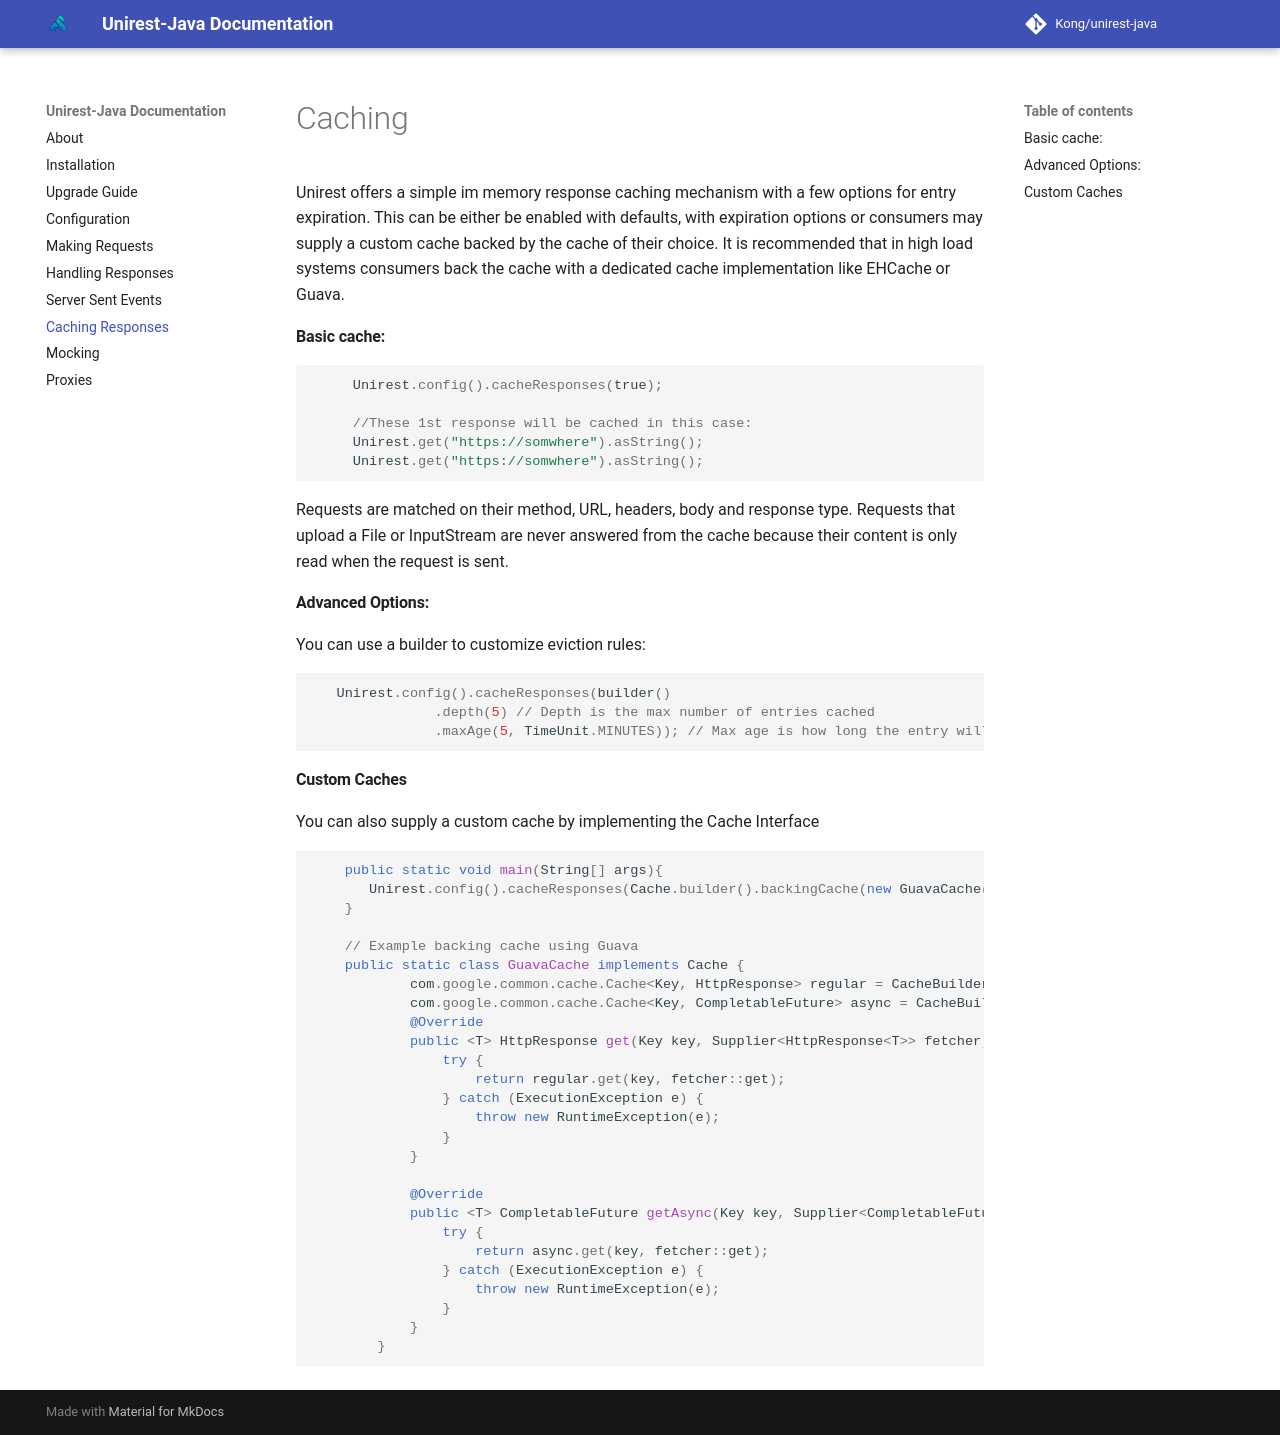

repository: dovel-pr17-validation/pr17r33-maven-unirest-java · page: caching/index.html · generator: mkdocs


# Caching
Unirest offers a simple im memory response caching mechanism with a few options for entry expiration.
This can be either be enabled with defaults, with expiration options or consumers may supply a custom cache backed by the cache of their choice.
It is recommended that in high load systems consumers back the cache with a dedicated cache implementation like EHCache or Guava.

#### Basic cache:
```java
     Unirest.config().cacheResponses(true);

     //These 1st response will be cached in this case:
     Unirest.get("https://somwhere").asString();
     Unirest.get("https://somwhere").asString();
```
Requests are matched on their method, URL, headers, body and response type. Requests that upload a File or InputStream are never answered from the cache because their content is only read when the request is sent.

#### Advanced Options:
You can use a builder to customize eviction rules:

```java
   Unirest.config().cacheResponses(builder()
               .depth(5) // Depth is the max number of entries cached
               .maxAge(5, TimeUnit.MINUTES)); // Max age is how long the entry will be kept.
```

#### Custom Caches
You can also supply a custom cache by implementing the Cache Interface
```java
    public static void main(String[] args){
       Unirest.config().cacheResponses(Cache.builder().backingCache(new GuavaCache()));
    }

    // Example backing cache using Guava
    public static class GuavaCache implements Cache {
            com.google.common.cache.Cache<Key, HttpResponse> regular = CacheBuilder.newBuilder().build();
            com.google.common.cache.Cache<Key, CompletableFuture> async = CacheBuilder.newBuilder().build();
            @Override
            public <T> HttpResponse get(Key key, Supplier<HttpResponse<T>> fetcher) {
                try {
                    return regular.get(key, fetcher::get);
                } catch (ExecutionException e) {
                    throw new RuntimeException(e);
                }
            }
    
            @Override
            public <T> CompletableFuture getAsync(Key key, Supplier<CompletableFuture<HttpResponse<T>>> fetcher) {
                try {
                    return async.get(key, fetcher::get);
                } catch (ExecutionException e) {
                    throw new RuntimeException(e);
                }
            }
        }

```
